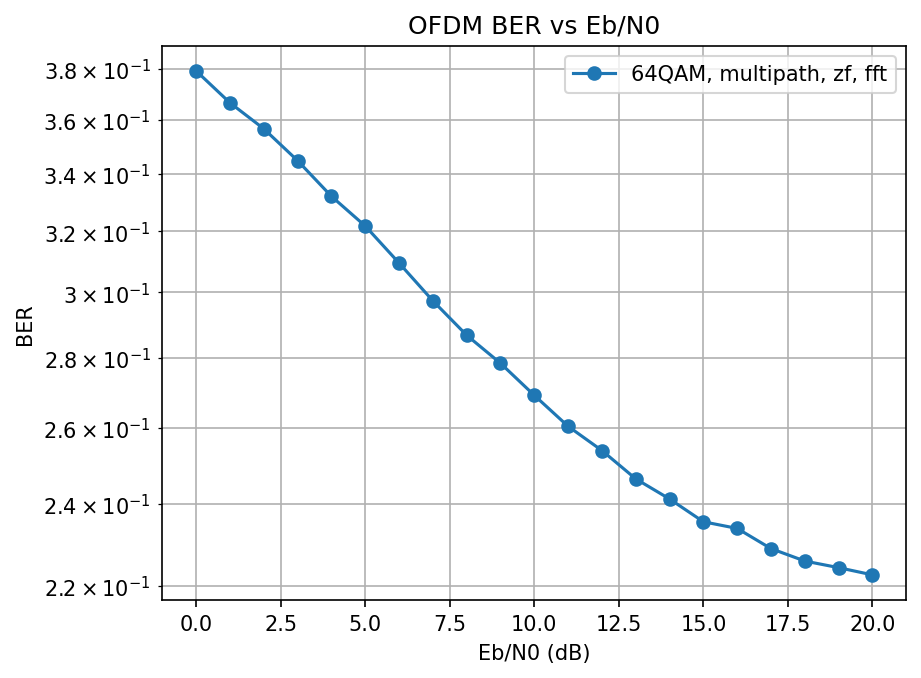

The file beside this chart, header and first rows:
EbN0_dB, BER
0.0, 0.3791
1.0, 0.3666
2.0, 0.3566
3.0, 0.3448
4.0, 0.3321
5.0, 0.3218
6.0, 0.3095
7.0, 0.2974
8.0, 0.2868
9.0, 0.2784
10.0, 0.2691
11.0, 0.2605
12.0, 0.2539
13.0, 0.2464
14.0, 0.2412
15.0, 0.2355
16.0, 0.2338
17.0, 0.2289
18.0, 0.2259
19.0, 0.2243
20.0, 0.2226
